Run: headless pygame with SDL's dummy video driver; simulated clock (each Clock.tick advances the game by its frame time, no real sleeping); random seed 0; keys injected as events and as key.get_pressed() state; no mouse input.
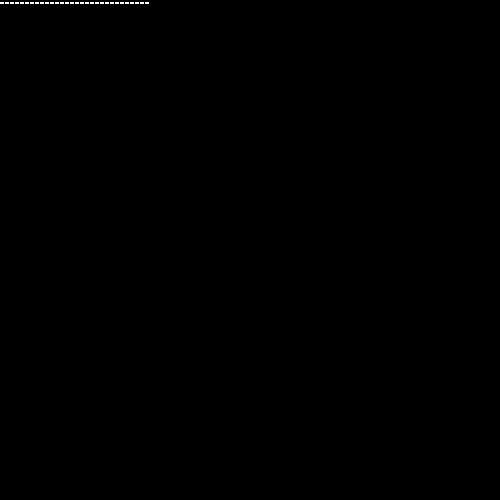
Frame 1 of 4 · flips 1–60 · no input
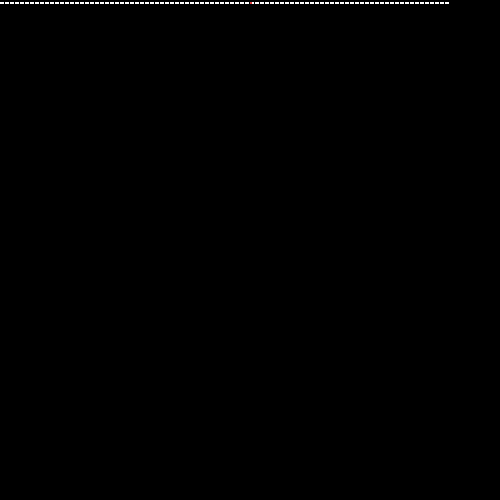
Frame 2 of 4 · flips 61–180 · tapped SPACE, RETURN · held RIGHT (→), D
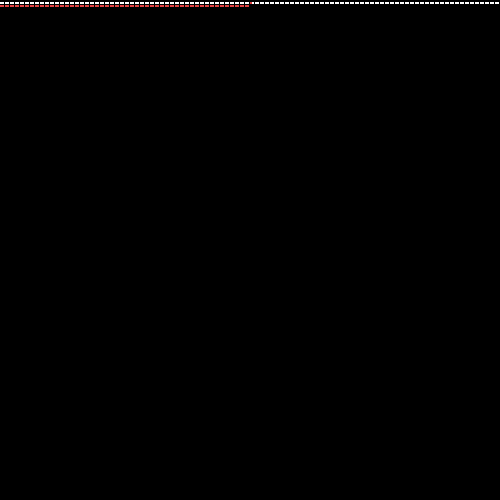
Frame 3 of 4 · flips 181–300 · held DOWN (↓), S
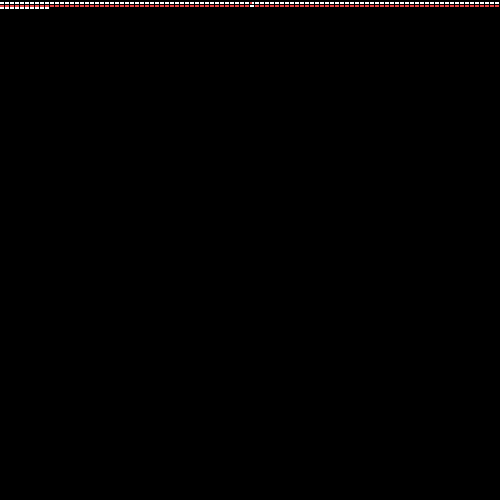
Frame 4 of 4 · flips 301–420 · held LEFT (←), A, UP (↑), W

The pygame program that drew these frames:

import math
import pygame

"""
111
110
101
100
011
010
001
000
"""

YES = (225, 67, 67)
NO = (255, 255, 255)
WIDTH = 500
HEIGHT = 500


def eca(num, bitstring):
    values = converttoBinary(num, 8)
    rules = {
        "111": values[0],
        "110": values[1],
        "101": values[2],
        "100": values[3],
        "011": values[4],
        "010": values[5],
        "001": values[6],
        "000": values[7],
    }
    output = bitstring.copy()
    i = 0
    while i < len(bitstring):
        substring = (
            str(bitstring[(i - 1) % len(bitstring)])
            + str(bitstring[i % len(bitstring)])
            + str(bitstring[(i + 1) % len(bitstring)])
        )
        output[i] = rules.get(substring)
        i += 1
    return output


def eca_90(bitstring):
    output = bitstring.copy()
    i = 0
    while i < len(bitstring):
        if bitstring[(i - 1) % len(bitstring)] == bitstring[(i + 1) % len(bitstring)]:
            output[i] = 0
        else:
            output[i] = 1
        i += 1
    return output


def match(b1, b2):
    if len(b1) == len(b2):
        for i in range(0, len(b1)):
            if b1[i] != b2[i]:
                return False
        return True
    return False


def converttoBinary(num, size):
    remaining = num
    bitstring = []
    for s in range(0, size):
        bitstring.append(0)
    pow = size - 1
    while pow >= 0:
        if math.pow(2, pow) <= remaining:
            remaining = remaining - math.pow(2, pow)
            bitstring[len(bitstring) - 1 - pow] = 1
        pow -= 1
    return bitstring


def findfixedpoints(size):
    configurations = []
    for num in range(0, int(math.pow(2, size))):
        bitstring = converttoBinary(num, size)
        b1 = bitstring.copy()
        b2 = eca_90(bitstring).copy()
        if match(b1, b2) == True:
            configurations.append(bitstring)
    return configurations


def findfixedpointstep1(size):
    collection = []
    configurations = findfixedpoints(size)
    for num in range(0, int(math.pow(2, size))):
        bitstring = converttoBinary(num, size)
        f = eca_90(bitstring).copy()
        if f in configurations and match(f, bitstring) == False:
            collection.append(bitstring)
    return collection


def main():
    configurations = findfixedpoints(9)
    collection = findfixedpointstep1(9)
    for i in range(0, len(configurations)):
        print(configurations[i])
    for i in range(0, len(collection)):
        print(collection[i])
    print(eca(89, [0, 0, 0, 0, 0, 0, 1]))

    pygame.init()
    # Initializing surface
    surface = pygame.display.set_mode((WIDTH, HEIGHT))
    size = 200
    initial = []
    initial = [0 for i in range(size)]
    initial[int(size / 2)] = 1
    kth = initial.copy()

    # run n iterations of eca
    n = 200

    running = True
    count = 0
    while running:
        for k in range(0, n):
            for i in range(0, len(kth)):
                color = YES
                if kth[i] == 0:
                    color = NO
                pygame.draw.rect(
                    surface,
                    color,
                    pygame.Rect(
                        int(WIDTH / size * i),
                        int(HEIGHT / n * (k + 1)),
                        int(WIDTH / size),
                        int(HEIGHT / n),
                    ),
                )
                pygame.display.flip()
            kth = eca(99, kth)
        for event in pygame.event.get():
            if event.type == pygame.QUIT:
                running = False
            if running == False:
                pygame.quit


if "__main__" == __name__:
    main()
